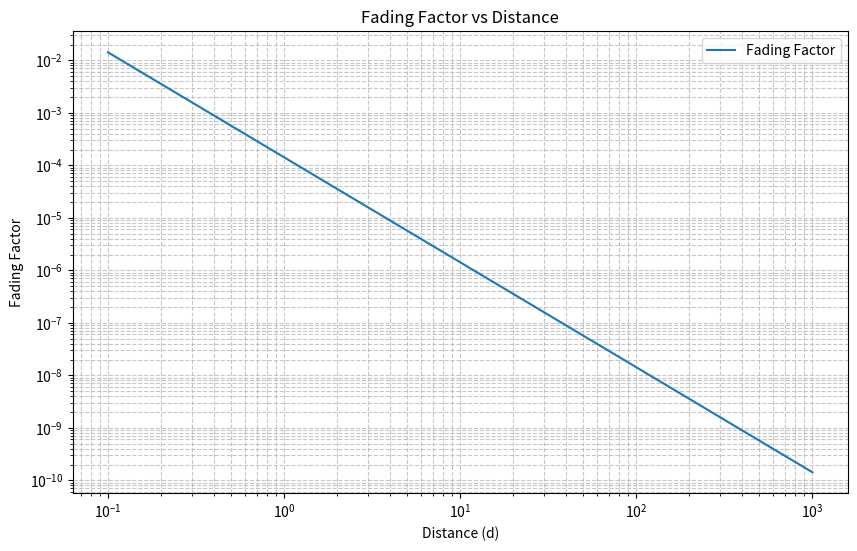

Python code for this plot:
# 假设一个以基站为中心的小区半径为200m，
# 路径衰落至小区边界处路径衰落值的100倍（或者说是比边界处pathloss多20dB）的范围
# 设为基站信号覆盖区域，超出该区域时基站的影响可以忽略不计，
# 那么基站信号覆盖区域的半径是多少？


import numpy as np
import matplotlib.pyplot as plt

# 定义距离范围，从 0.1 到 1000，取 1000 个点
distances = np.logspace(-1, 3, 1000)

# 计算路径损耗（dB）
path_loss_dB = 38.46 + 20 * np.log10(distances)

# 将 dB 转换为衰落倍数
fading_factors = 10 ** (path_loss_dB / 10)

# 创建图形
plt.figure(figsize=(10, 6))

# 绘制图像
plt.plot(distances, 1 / fading_factors, label='Fading Factor')

# 设置坐标轴标签和标题
plt.xlabel('Distance (d)')
plt.ylabel('Fading Factor')
plt.title('Fading Factor vs Distance')

# 设置 x 轴为对数刻度
plt.xscale('log')
plt.yscale('log')

# 显示网格
plt.grid(True, which='both', linestyle='--', alpha=0.7)

# 显示图例
plt.legend()

# 显示图形
plt.show()